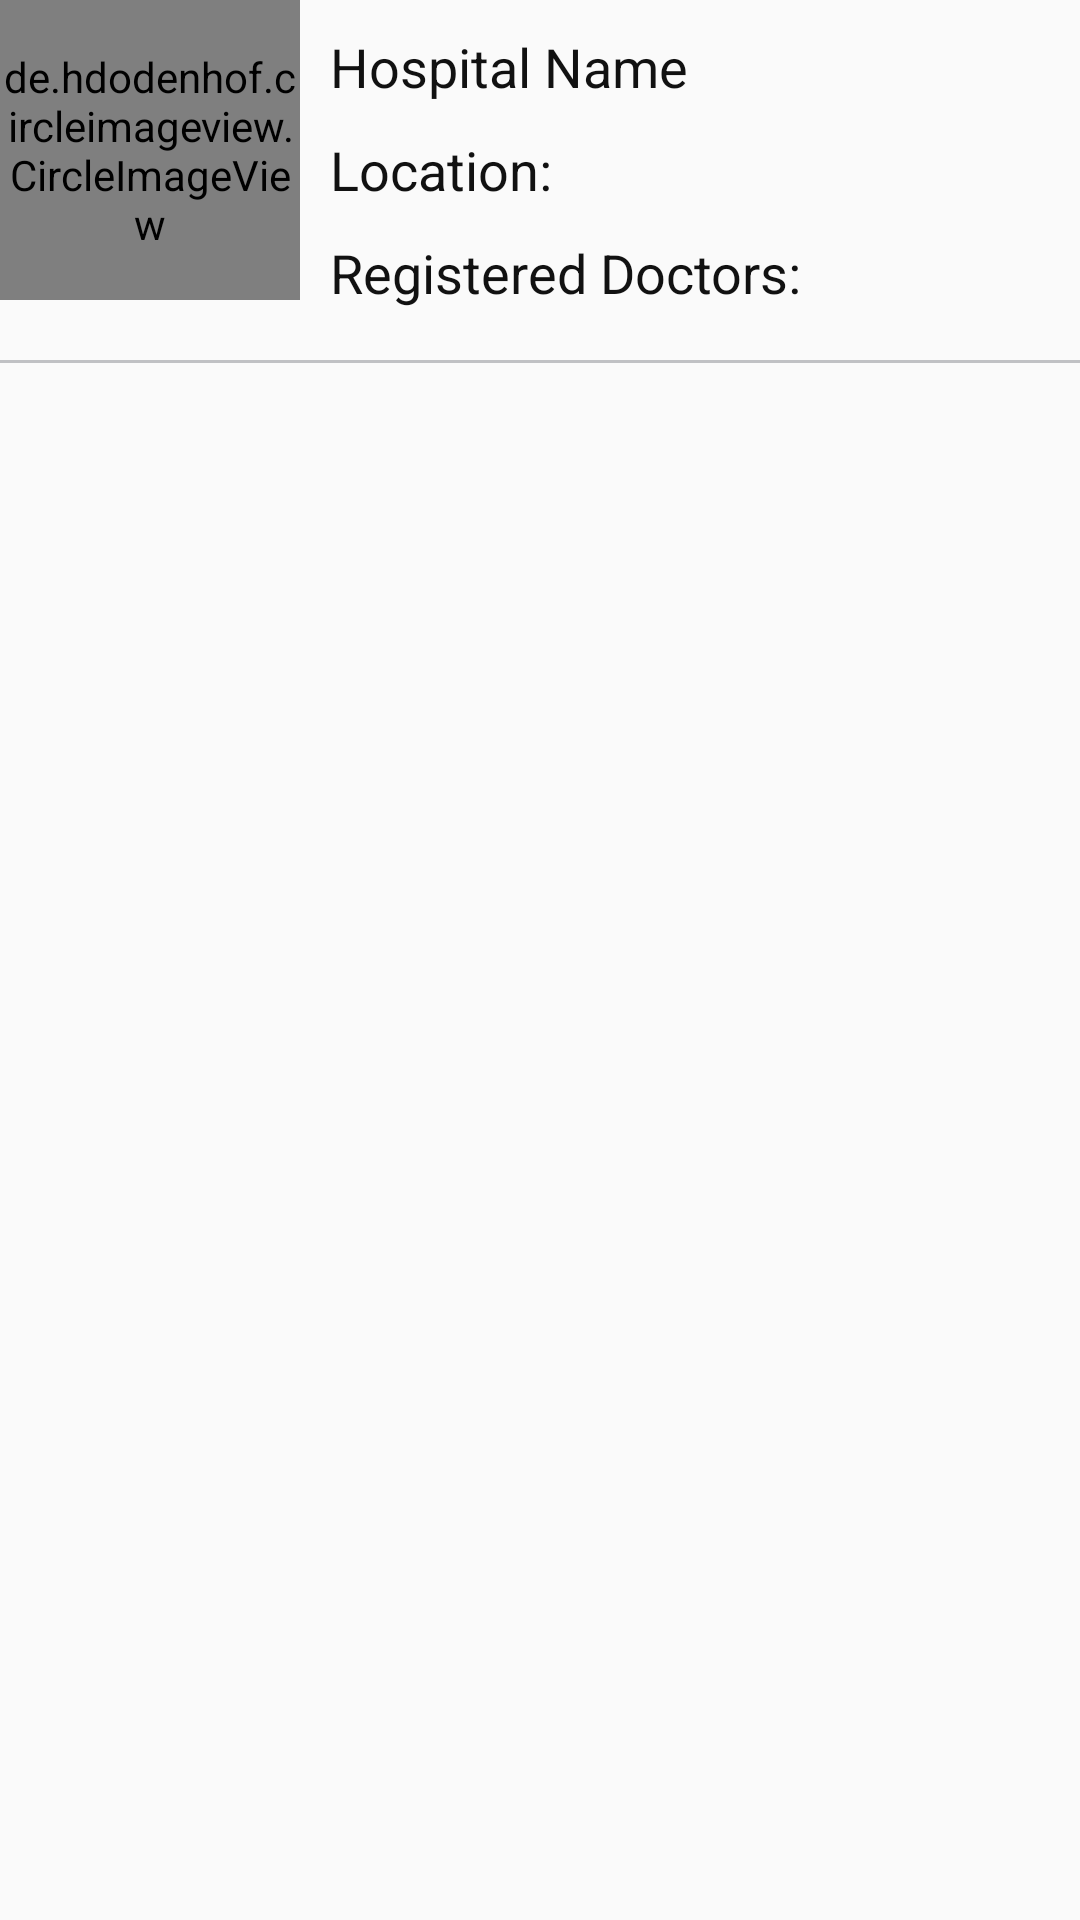

Here is an Android app screen rendered from its layout file. Give the layout XML and the strings, colors and styles it references.
<!-- AndroidManifest.xml: application theme AppTheme -->
<!-- res/layout/hospital_item_admin.xml -->
<?xml version="1.0" encoding="utf-8"?>
<RelativeLayout xmlns:android="http://schemas.android.com/apk/res/android"
    android:layout_width="match_parent"
    android:layout_height="wrap_content"
    xmlns:app="http://schemas.android.com/apk/res-auto"
    android:layout_marginLeft="5dp"
    android:layout_marginRight="5dp"
    android:layout_marginBottom="3dp"
    android:layout_marginTop="2dp">
    <de.hdodenhof.circleimageview.CircleImageView
        android:layout_width="100dp"
        android:layout_height="100dp"
        android:id="@+id/profile_image_"
        android:src="@drawable/logo"
        android:layout_marginRight="10dp"
        android:layout_marginEnd="10dp"
        />
    <LinearLayout
        android:layout_width="wrap_content"
        android:layout_height="wrap_content"
        android:orientation="vertical"
        android:layout_toRightOf="@id/profile_image_">
        <TextView
            android:layout_width="wrap_content"
            android:layout_height="wrap_content"
            android:text="Hospital Name"
            android:id="@+id/hospitalname_"
            android:layout_marginTop="10dp"
            android:textColor="@color/black"
            android:textSize="18sp" />
        <TextView
            android:layout_width="wrap_content"
            android:layout_height="wrap_content"
            android:text="Location: "
            android:id="@+id/location_"
            android:layout_marginTop="10dp"
            android:textColor="@color/black"
            android:textSize="18sp" />
        <TextView
            android:layout_width="wrap_content"
            android:layout_height="wrap_content"
            android:text="Registered Doctors: "
            android:id="@+id/doctors_"
            android:layout_marginTop="10dp"
            android:textColor="@color/black"
            android:textSize="18sp" />

    </LinearLayout>

    <View
        android:layout_width="match_parent"
        android:layout_height="1dp"
        android:background="#C0C1C4"
        android:id="@+id/line"
        android:layout_below="@+id/profile_image_"
        android:layout_marginTop="20dp"/>

</RelativeLayout>
<!-- resources referenced by this layout -->
<resources>
  <color name="black">#111</color>
  <!-- drawable logo: png bitmap (drawable, 964349 bytes) -->
  <style name="AppTheme" parent="Theme.AppCompat.Light.NoActionBar">
          
          <item name="colorPrimary">@color/colorPrimary</item>
          <item name="colorPrimaryDark">@color/colorPrimaryDark</item>
          <item name="colorAccent">@color/colorAccent</item>
      </style>
  <color name="colorPrimary">#0A49A8</color>
  <color name="colorPrimaryDark">#1767E4</color>
  <color name="colorAccent">#5FAFEB</color>
</resources>
